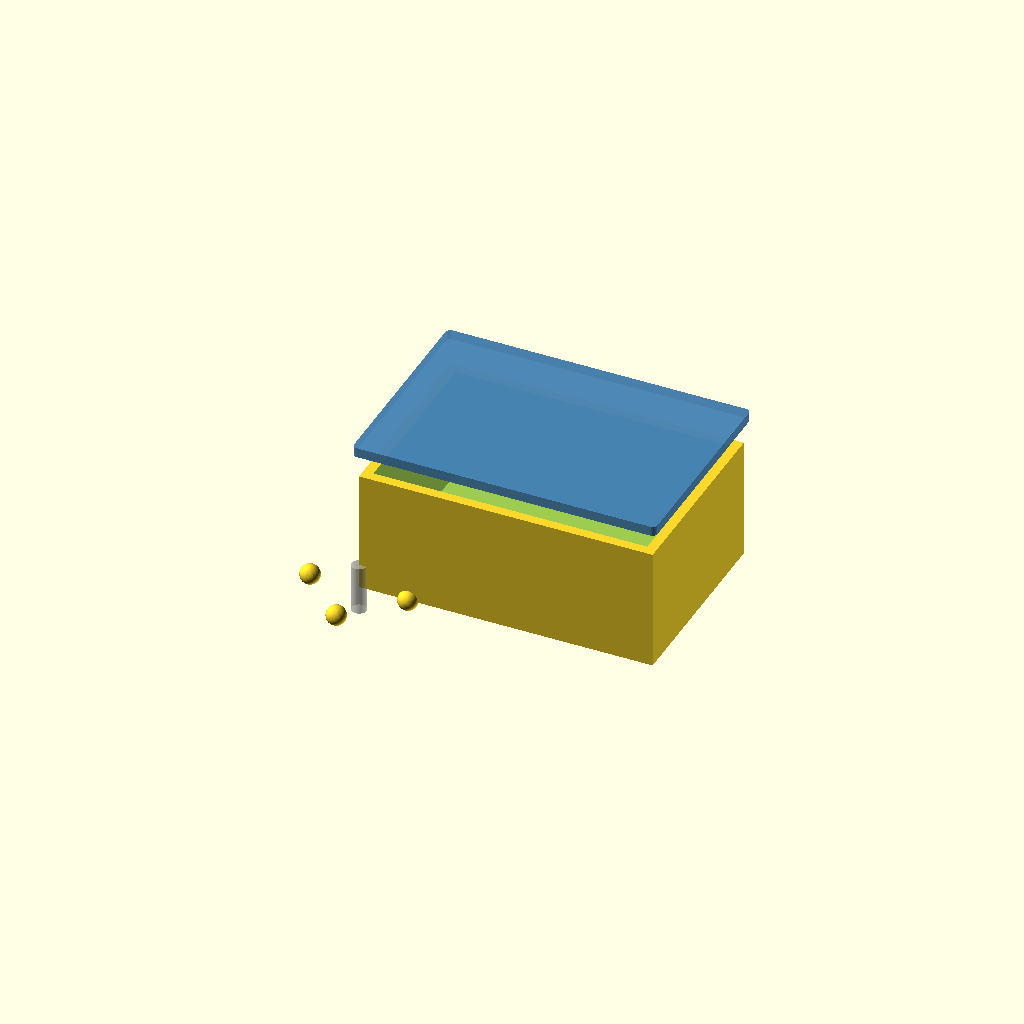
Cell 1: rendered with the file's own defaults.
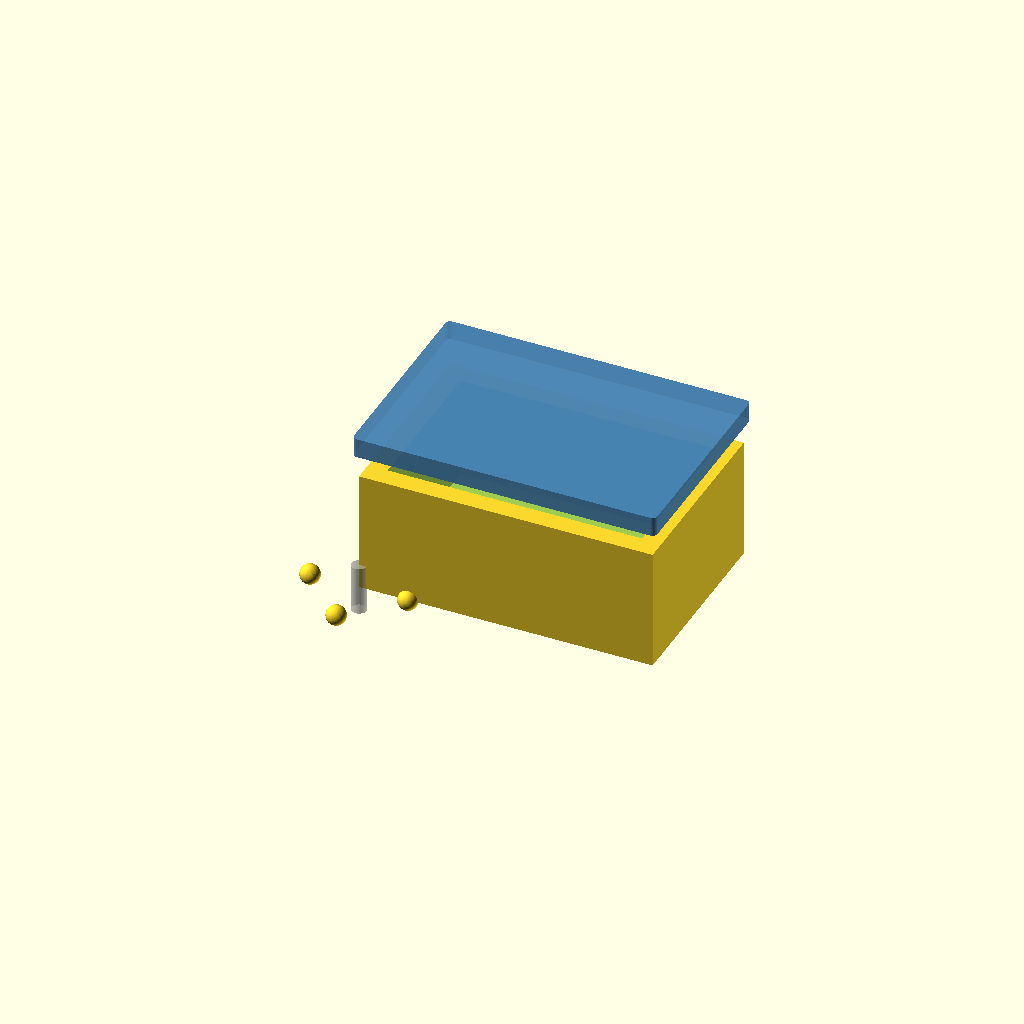
Cell 2: WALL = 4 (everything else at default).
One fixed orthographic camera (rotation 55°, 0°, 25°; colour scheme Cornfield) for every cell.
OpenSCAD source file crates/colorfulcode/tests/samples/openscad.scad:
// Parametric box with a lid
include <BOSL2/std.scad>
use <utils/rounded.scad>

$fn = 64;
WALL = 2.0;
box_size = [60, 40, 25];
label = "Parts \"A\"";

/* Hollow box body */
module box(size = box_size, wall = WALL, open_top = true) {
    difference() {
        cube(size);
        translate([wall, wall, wall])
            cube([size.x - 2 * wall, size.y - 2 * wall, size.z]);
    }
}

function inner(size, wall) = [for (s = size) s - 2 * wall];

module lid(size = box_size) {
    color("SteelBlue", 0.8)
    translate([0, 0, size.z + 5])
        linear_extrude(height = WALL)
            offset(r = 1) square([size.x, size.y]);
}

box();
lid();
for (i = [0 : 3]) {
    rotate([0, 0, i * 90]) translate([10, 0, 0]) sphere(d = 4);
}
echo(str("inner size: ", inner(box_size, WALL), " ", label));
if (len(box_size) != 3) assert(false, "bad size");
%cylinder(h = 10, r = 1.5e0, center = true);
Customizer parameters (derived from the source; name, type, default, range or options):
WALL: number, default 2
box_size: vector, default [60, 40, 25]
label: string, default "Parts "A""
